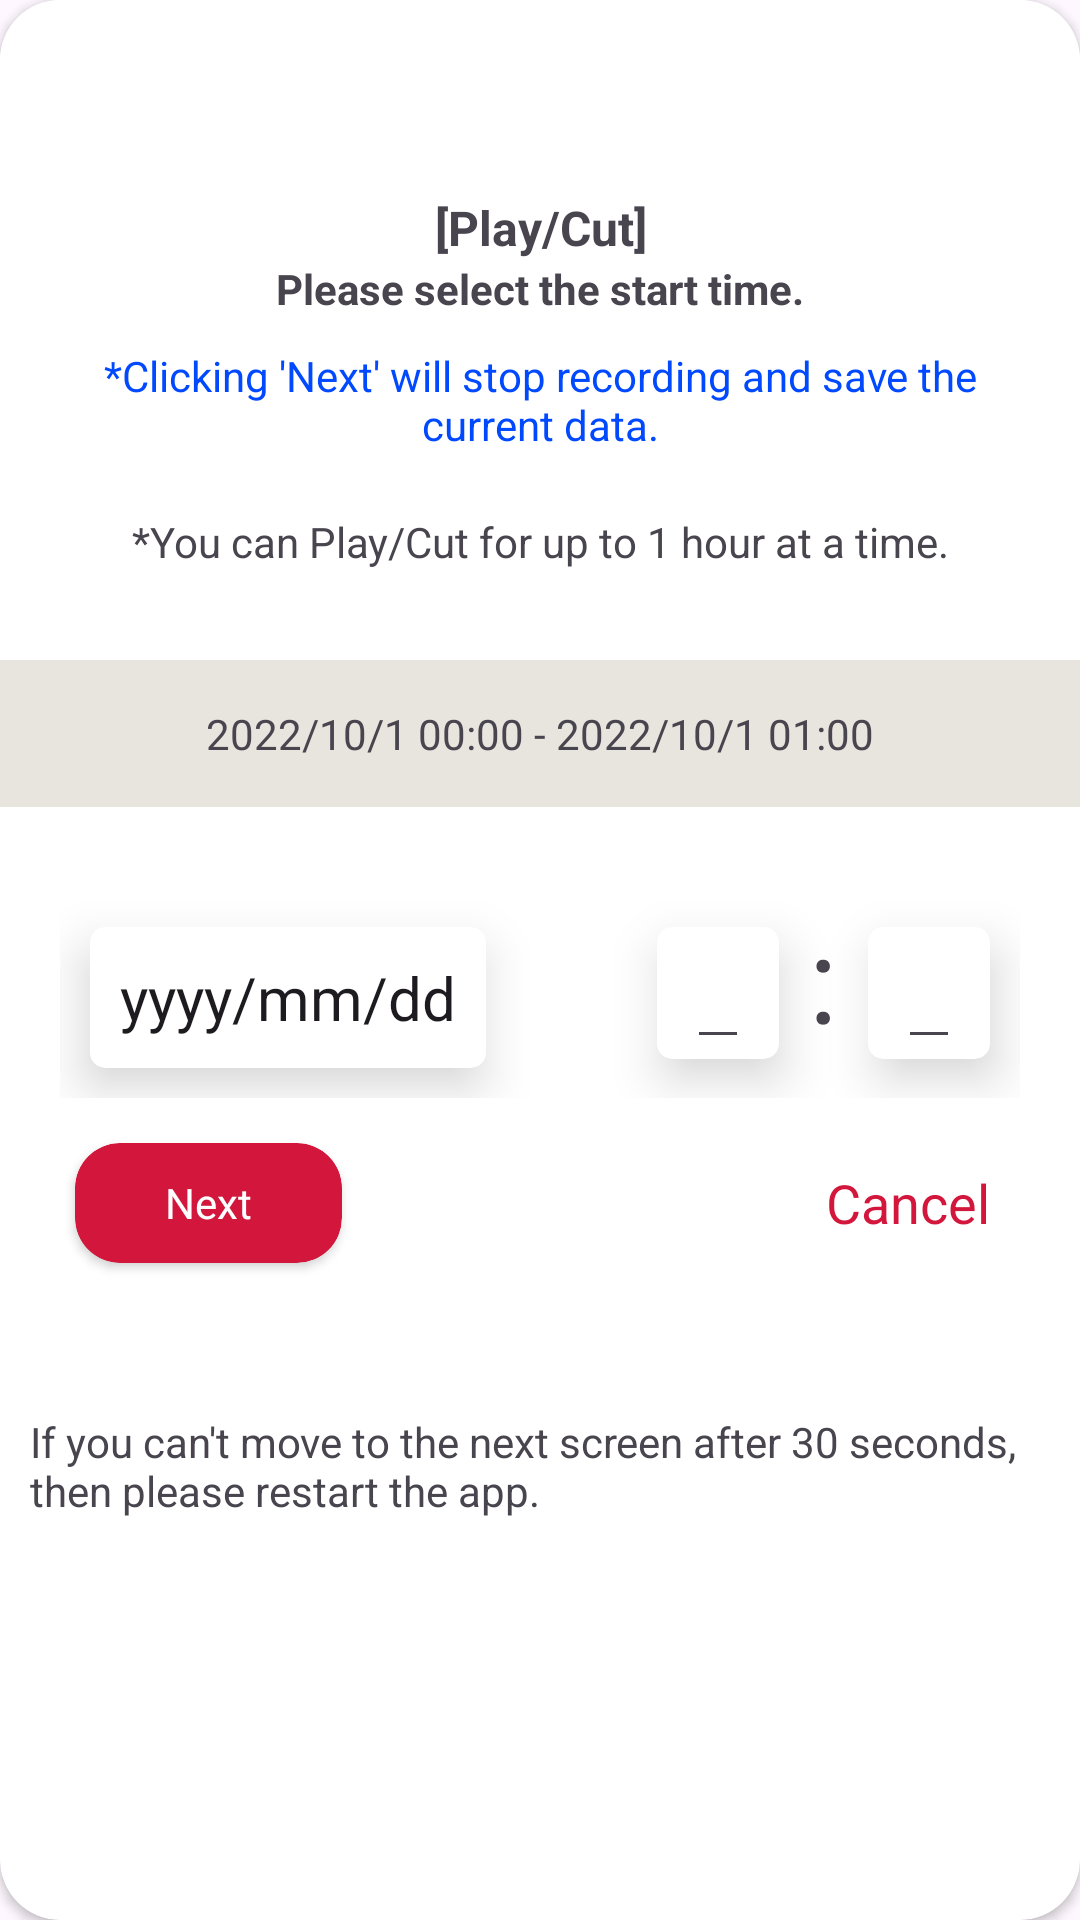

Produce the Android XML layout that renders to this screen, including the resource entries it uses.
<!-- AndroidManifest.xml: application theme Theme.PowerHarrasProtector -->
<!-- res/layout/play_trim_popup_layout.xml -->
<layout xmlns:tools="http://schemas.android.com/tools"
    xmlns:app="http://schemas.android.com/apk/res-auto"
    xmlns:android="http://schemas.android.com/apk/res/android"
    >
    <androidx.cardview.widget.CardView
        android:layout_width="match_parent"
        android:layout_height="wrap_content"
        app:cardCornerRadius="20dp"
    android:layout_marginBottom="10dp"
    android:orientation="vertical">



    <LinearLayout
        android:background="@color/white"
        android:layout_width="match_parent"
        android:orientation="vertical"
        android:layout_height="wrap_content">
        <ImageView
            android:id="@+id/cancel_icon"
            android:layout_width="30dp"
            android:layout_height="30dp"
            android:layout_gravity="end"
            android:layout_marginTop="15dp"
            android:layout_marginEnd="15dp"
            android:src="@drawable/cancel"/>



        <LinearLayout
            android:padding="20dp"
            android:layout_width="match_parent"
            android:layout_height="wrap_content"
            android:orientation="vertical"
            tools:ignore="ExtraText">
            <TextView
                android:layout_width="match_parent"
                android:layout_height="wrap_content"
                android:layout_gravity="center"
                android:textSize="16sp"
                android:gravity="center"
                android:textStyle="bold"
                android:text="@string/preview_cut_please"/>
            <TextView
                android:layout_width="match_parent"
                android:layout_height="wrap_content"
                android:layout_gravity="center"
                android:textStyle="bold"
                android:gravity="center"
                android:text="@string/select_the_start_time"/>
            <TextView
                android:layout_width="match_parent"
                android:layout_height="wrap_content"
                android:layout_gravity="center"
                android:textColor="@color/blue"
                android:padding="10dp"
                android:gravity="center"
                android:text="@string/next_btn_instructions"
            />            <TextView
                android:layout_width="match_parent"
                android:layout_height="wrap_content"
                android:layout_gravity="center"
                android:padding="10dp"
                android:gravity="center"
                android:text="@string/cut_instructions"
            />




        </LinearLayout>
        <LinearLayout
            android:background="@color/appbgcolor"
            android:layout_width="match_parent"
            android:orientation="vertical"
            android:gravity="center"
            android:padding="15dp"
            android:layout_height="wrap_content">


                <TextView
                    android:id="@+id/start_end_datetime"
                    android:layout_centerVertical="true"
                    android:layout_width="match_parent"
                    android:layout_height="wrap_content"
                    android:layout_gravity="center"
                    android:gravity="center"
                    android:text="@string/demo_start_end_time"/>



        </LinearLayout>
        <LinearLayout
            android:padding="20dp"
            android:layout_width="match_parent"
            android:layout_height="match_parent"
            android:orientation="vertical"
            android:gravity="center"
            >
            <RelativeLayout
                android:layout_width="match_parent"
                android:layout_height="wrap_content"
                android:layout_marginTop="10dp"
                android:gravity="center"
                android:orientation="horizontal">

                <androidx.cardview.widget.CardView
                    android:id="@+id/cardView"
                    android:layout_width="wrap_content"
                    android:layout_height="wrap_content"
                    android:layout_margin="10dp"
                    android:orientation="horizontal"
                    app:cardCornerRadius="5dp"
                    app:cardElevation="10dp">

                    <EditText
                        android:id="@+id/mainDate"
                        android:layout_width="wrap_content"
                        android:layout_height="wrap_content"
                        android:background="@drawable/button_shape"
                        android:elevation="40dp"
                        android:focusable="true"
                        android:padding="10dp"
                        android:gravity="center"
                        android:inputType="date"
                        android:maxLength="10"
                        android:text="@string/date_format"
                        android:textSize="20sp" />
                </androidx.cardview.widget.CardView>
                <androidx.cardview.widget.CardView
                    android:layout_width="wrap_content"
                    android:layout_height="wrap_content"
                    android:layout_margin="10dp"
                    android:orientation="horizontal"
                    app:cardCornerRadius="5dp"
                    android:layout_toStartOf="@id/startTimeColon"
                    app:cardElevation="10dp">
                    <EditText
                        android:id="@+id/cutting_start_time"
                        android:layout_width="wrap_content"
                        android:layout_height="wrap_content"
                        android:layout_marginLeft="10dp"
                        android:layout_marginRight="10dp"
                        android:focusable="true"
                        android:gravity="center"
                        android:inputType="number"
                        android:maxLength="2"
                        android:layout_toStartOf="@id/startTimeColon"
                        android:textSize="20sp"
                        />
                </androidx.cardview.widget.CardView>
                <TextView
                    android:id="@+id/startTimeColon"
                    android:layout_width="wrap_content"
                    android:layout_height="wrap_content"
                    android:layout_toStartOf="@id/minCard"
                    android:text=":"

                    android:gravity="center"
                    android:textSize="40sp" />
                <androidx.cardview.widget.CardView
                    android:id="@+id/minCard"
                    android:layout_width="wrap_content"
                    android:layout_height="wrap_content"
                    android:layout_margin="10dp"
                    android:orientation="horizontal"
                    android:layout_alignParentEnd="true"
                    app:cardCornerRadius="5dp"
                    app:cardElevation="10dp">
                    <EditText
                        android:id="@+id/cutting_min"
                        android:layout_width="wrap_content"
                        android:layout_height="wrap_content"
                        android:layout_marginLeft="10dp"
                        android:layout_marginRight="10dp"
                        android:focusable="true"
                        android:gravity="center"
                        android:inputType="number"
                        android:maxLength="2"
                        android:textSize="20sp"
                        />
                </androidx.cardview.widget.CardView>
            </RelativeLayout>
            <RelativeLayout
                android:layout_width="match_parent"
                android:layout_height="wrap_content"
                android:layout_marginTop="10dp"
                android:orientation="vertical"
                >
                <androidx.cardview.widget.CardView
                    android:id="@+id/next_btn"
                    android:layout_width="wrap_content"
                    android:layout_margin="5dp"
                    android:layout_height="40dp"
                    app:cardCornerRadius="15dp"
                    android:layout_gravity="center"
                    android:elevation="1dp"
                    app:cardBackgroundColor="@color/Red">

                <TextView
                    android:layout_width="match_parent"
                    android:layout_height="match_parent"
                    android:gravity="center"
                    android:layout_marginLeft="30dp"
                    android:layout_marginRight="30dp"
                    android:textColor="@color/white"
                    android:text="@string/next" />
                </androidx.cardview.widget.CardView>
                <TextView
                    android:id="@+id/cancel_trim"
                    android:layout_alignParentEnd="true"
                    android:layout_width="wrap_content"
                    android:layout_height="wrap_content"
                    android:layout_centerVertical="true"
                    android:layout_marginRight="10dp"
                    android:textSize="18sp"
                    android:textColor="@color/Red"
                    android:src="@drawable/cancel"
                    android:text="@string/cancel"/>
            </RelativeLayout>

        </LinearLayout>
        <TextView
            android:layout_width="match_parent"
            android:layout_height="wrap_content"
            android:layout_gravity="center"
            android:layout_marginTop="15dp"
            android:padding="10dp"
            android:layout_marginBottom="15dp"
            android:gravity="start"
            android:text="@string/dont_proceed_instructions"/>

    </LinearLayout>




</androidx.cardview.widget.CardView>
</layout>
<!-- resources referenced by this layout -->
<resources>
  <color name="Red">#D3163C</color>
  <color name="appbgcolor">#E8E4DE</color>
  <color name="blue">#0049FF</color>
  <color name="white">#FFFFFFFF</color>
  <!-- drawable button_shape (drawable) -->
  <?xml version="1.0" encoding="utf-8"?>
  <shape xmlns:android="http://schemas.android.com/apk/res/android"
      android:shape="rectangle"
       android:padding="1dp">
      
      <corners android:radius="15dp"/>
  </shape>
  <string name="cancel">Cancel</string>
  <string name="cut_instructions">*You can Play/Cut for up to 1 hour at a time.</string>
  <string name="date_format">yyyy/mm/dd</string>
  <string name="demo_start_end_time">2022/10/1 00:00 - 2022/10/1 01:00</string>
  <string name="dont_proceed_instructions">If you can\'t move to the next screen after 30 seconds, then please restart the app.</string>
  <string name="next">Next</string>
  <string name="next_btn_instructions">*Clicking \'Next\' will stop recording and save the current data.</string>
  <string name="preview_cut_please">[Play/Cut]</string>
  <string name="select_the_start_time">Please select the start time.</string>
  <style name="Theme.PowerHarrasProtector" parent="Theme.MaterialComponents.DayNight.NoActionBar">
          
          <item name="colorPrimary">@color/purple_500</item>
          <item name="colorPrimaryVariant">@color/purple_700</item>
          <item name="colorOnPrimary">#FFFFFF</item>
          
          <item name="colorSecondary">@color/teal_200</item>
          <item name="colorSecondaryVariant">@color/teal_700</item>
          <item name="colorOnSecondary">@color/black</item>
          
          <item name="android:statusBarColor" tools:targetApi="l">@color/appbgcolor</item>
          
      </style>
  <color name="purple_500">#FF6200EE</color>
  <color name="purple_700">#FF3700B3</color>
  <color name="teal_200">#FF03DAC5</color>
  <color name="teal_700">#FF018786</color>
  <color name="black">#FF000000</color>
</resources>
